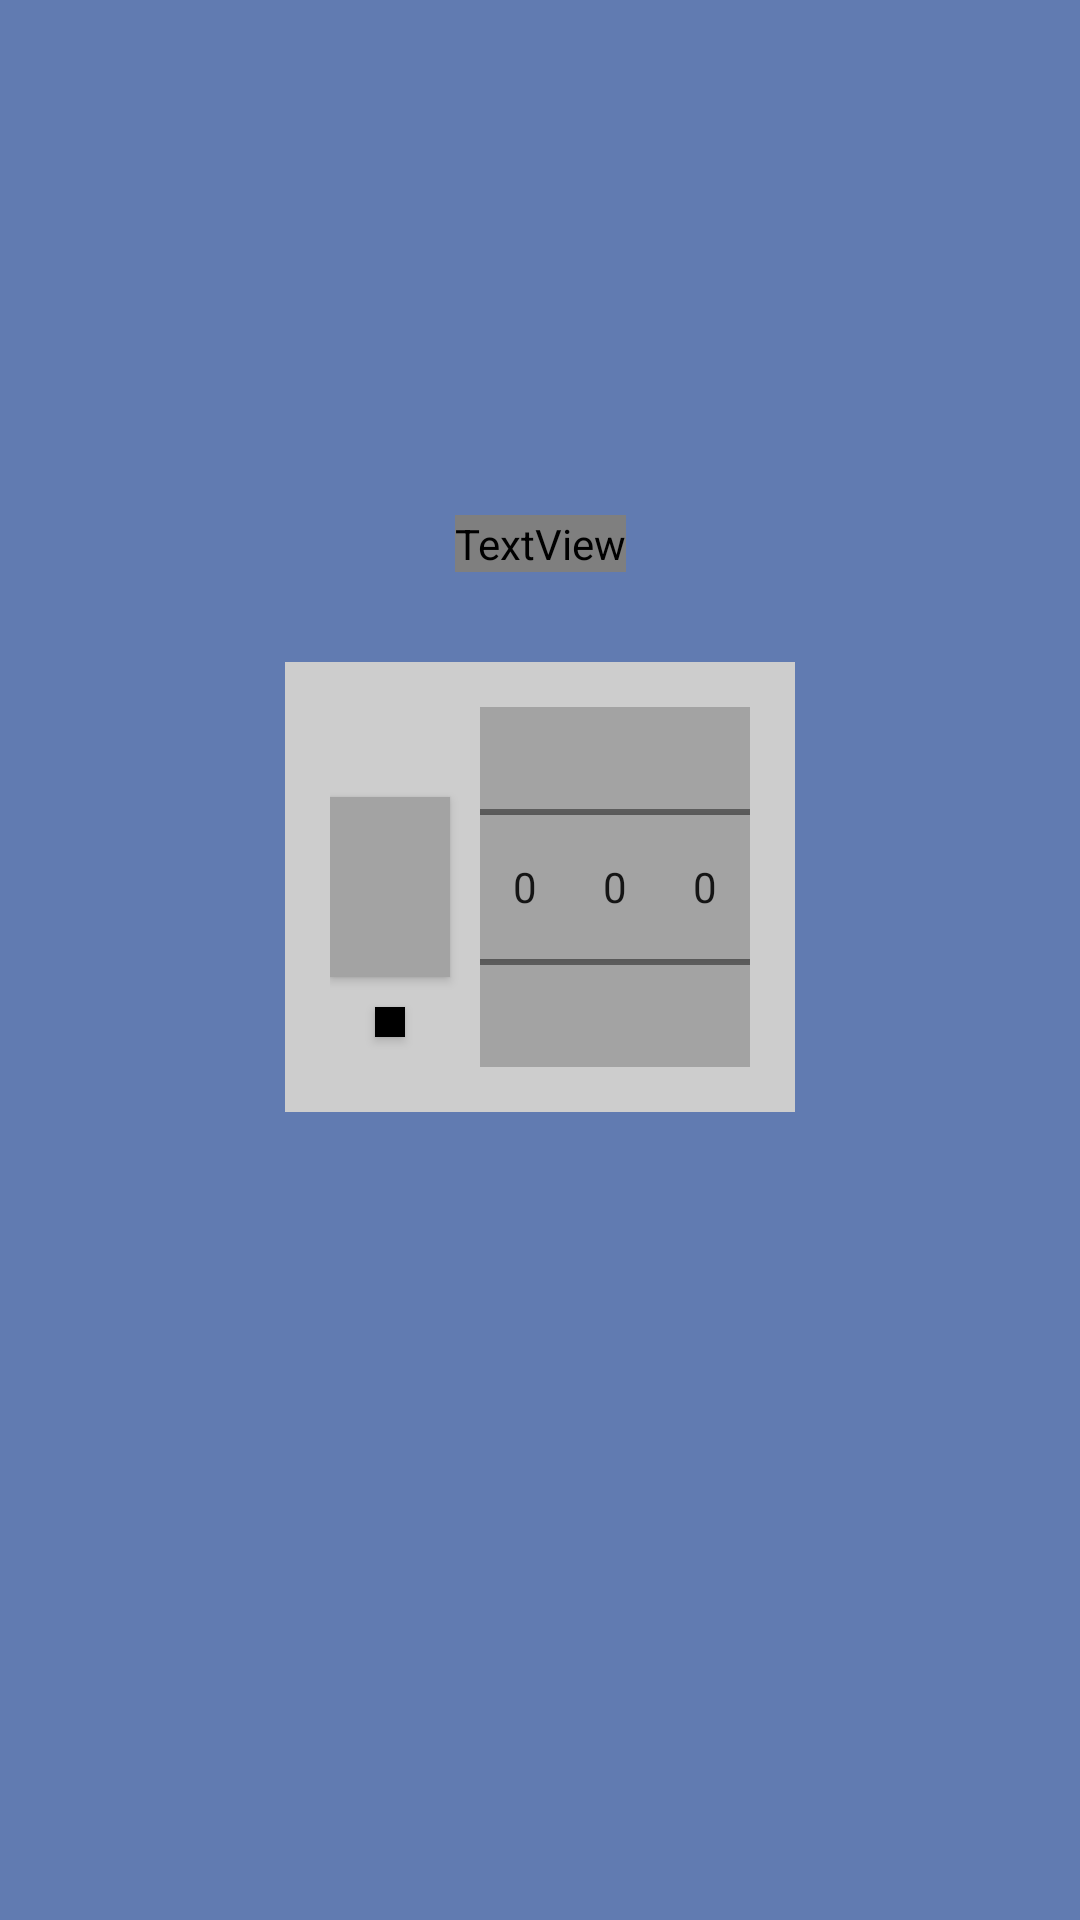

Write the Android layout XML for this screen, with the resource values it uses.
<!-- AndroidManifest.xml: activity theme Theme.Aopp2c03secretdiary.NoActionBar -->
<!-- res/layout/activity_main.xml -->
<?xml version="1.0" encoding="utf-8"?>
<androidx.constraintlayout.widget.ConstraintLayout xmlns:android="http://schemas.android.com/apk/res/android"
    xmlns:app="http://schemas.android.com/apk/res-auto"
    xmlns:tools="http://schemas.android.com/tools"
    android:layout_width="match_parent"
    android:layout_height="match_parent"
    android:background="#617BB1"
    tools:context=".MainActivity">

    <TextView
        android:layout_width="wrap_content"
        android:layout_height="wrap_content"
        android:fontFamily="@font/Godic_font"
        android:text="@string/main_title"
        android:textColor="@color/white"
        android:textSize="40sp"
        android:textStyle="bold"
        android:layout_marginBottom="30dp"
        app:layout_constraintBottom_toTopOf="@+id/pwLayout"
        app:layout_constraintLeft_toLeftOf="parent"
        app:layout_constraintRight_toRightOf="parent" />

    <androidx.constraintlayout.widget.ConstraintLayout
        android:id="@+id/pwLayout"
        android:layout_width="wrap_content"
        android:layout_height="wrap_content"
        android:background="#CDCDCD"
        android:padding="15dp"
        app:layout_constraintBottom_toBottomOf="parent"
        app:layout_constraintEnd_toEndOf="parent"
        app:layout_constraintStart_toStartOf="parent"
        app:layout_constraintTop_toTopOf="parent"
        app:layout_constraintVertical_bias="0.45">


        <androidx.appcompat.widget.AppCompatButton
            android:id="@+id/btnOpen"
            android:layout_width="40dp"
            android:layout_height="60dp"
            android:layout_marginEnd="10dp"
            android:background="#A3A3A3"
            app:layout_constraintBottom_toBottomOf="@id/numberPicker1"
            app:layout_constraintEnd_toStartOf="@id/numberPicker1"
            app:layout_constraintStart_toStartOf="parent"
            app:layout_constraintTop_toTopOf="@id/numberPicker1" />

        <androidx.appcompat.widget.AppCompatButton
            android:id="@+id/btnChangePw"
            android:layout_width="10dp"
            android:layout_height="10dp"
            android:layout_marginTop="10dp"
            android:background="@color/black"
            app:layout_constraintEnd_toEndOf="@id/btnOpen"
            app:layout_constraintStart_toStartOf="@id/btnOpen"
            app:layout_constraintTop_toBottomOf="@id/btnOpen" />

        <NumberPicker
            android:id="@+id/numberPicker1"
            android:layout_width="30dp"
            android:layout_height="120dp"
            android:background="#A3A3A3"
            app:layout_constraintBottom_toBottomOf="parent"
            app:layout_constraintEnd_toStartOf="@id/numberPicker2"
            app:layout_constraintHorizontal_chainStyle="packed"
            app:layout_constraintStart_toEndOf="@id/btnOpen"
            app:layout_constraintTop_toTopOf="parent" />

        <NumberPicker
            android:id="@+id/numberPicker2"
            android:layout_width="30dp"
            android:layout_height="120dp"
            android:background="#A3A3A3"
            app:layout_constraintEnd_toStartOf="@id/numberPicker3"
            app:layout_constraintStart_toEndOf="@id/numberPicker1"
            app:layout_constraintTop_toTopOf="@id/numberPicker1" />

        <NumberPicker
            android:id="@+id/numberPicker3"
            android:layout_width="30dp"
            android:layout_height="120dp"
            android:background="#A3A3A3"
            app:layout_constraintEnd_toEndOf="parent"
            app:layout_constraintStart_toEndOf="@id/numberPicker2"
            app:layout_constraintTop_toTopOf="@id/numberPicker1" />
    </androidx.constraintlayout.widget.ConstraintLayout>

</androidx.constraintlayout.widget.ConstraintLayout>
<!-- resources referenced by this layout -->
<resources>
  <string name="main_title">My Secret Diary</string>
  <style name="Theme.Aopp2c03secretdiary.NoActionBar" parent="Theme.MaterialComponents.DayNight.NoActionBar" />
  <!-- not gathered from this repository: default colours our renderer supplied (Android Studio template values) -->
  <color name="black">#FF000000</color>
  <color name="white">#FFFFFFFF</color>
</resources>
